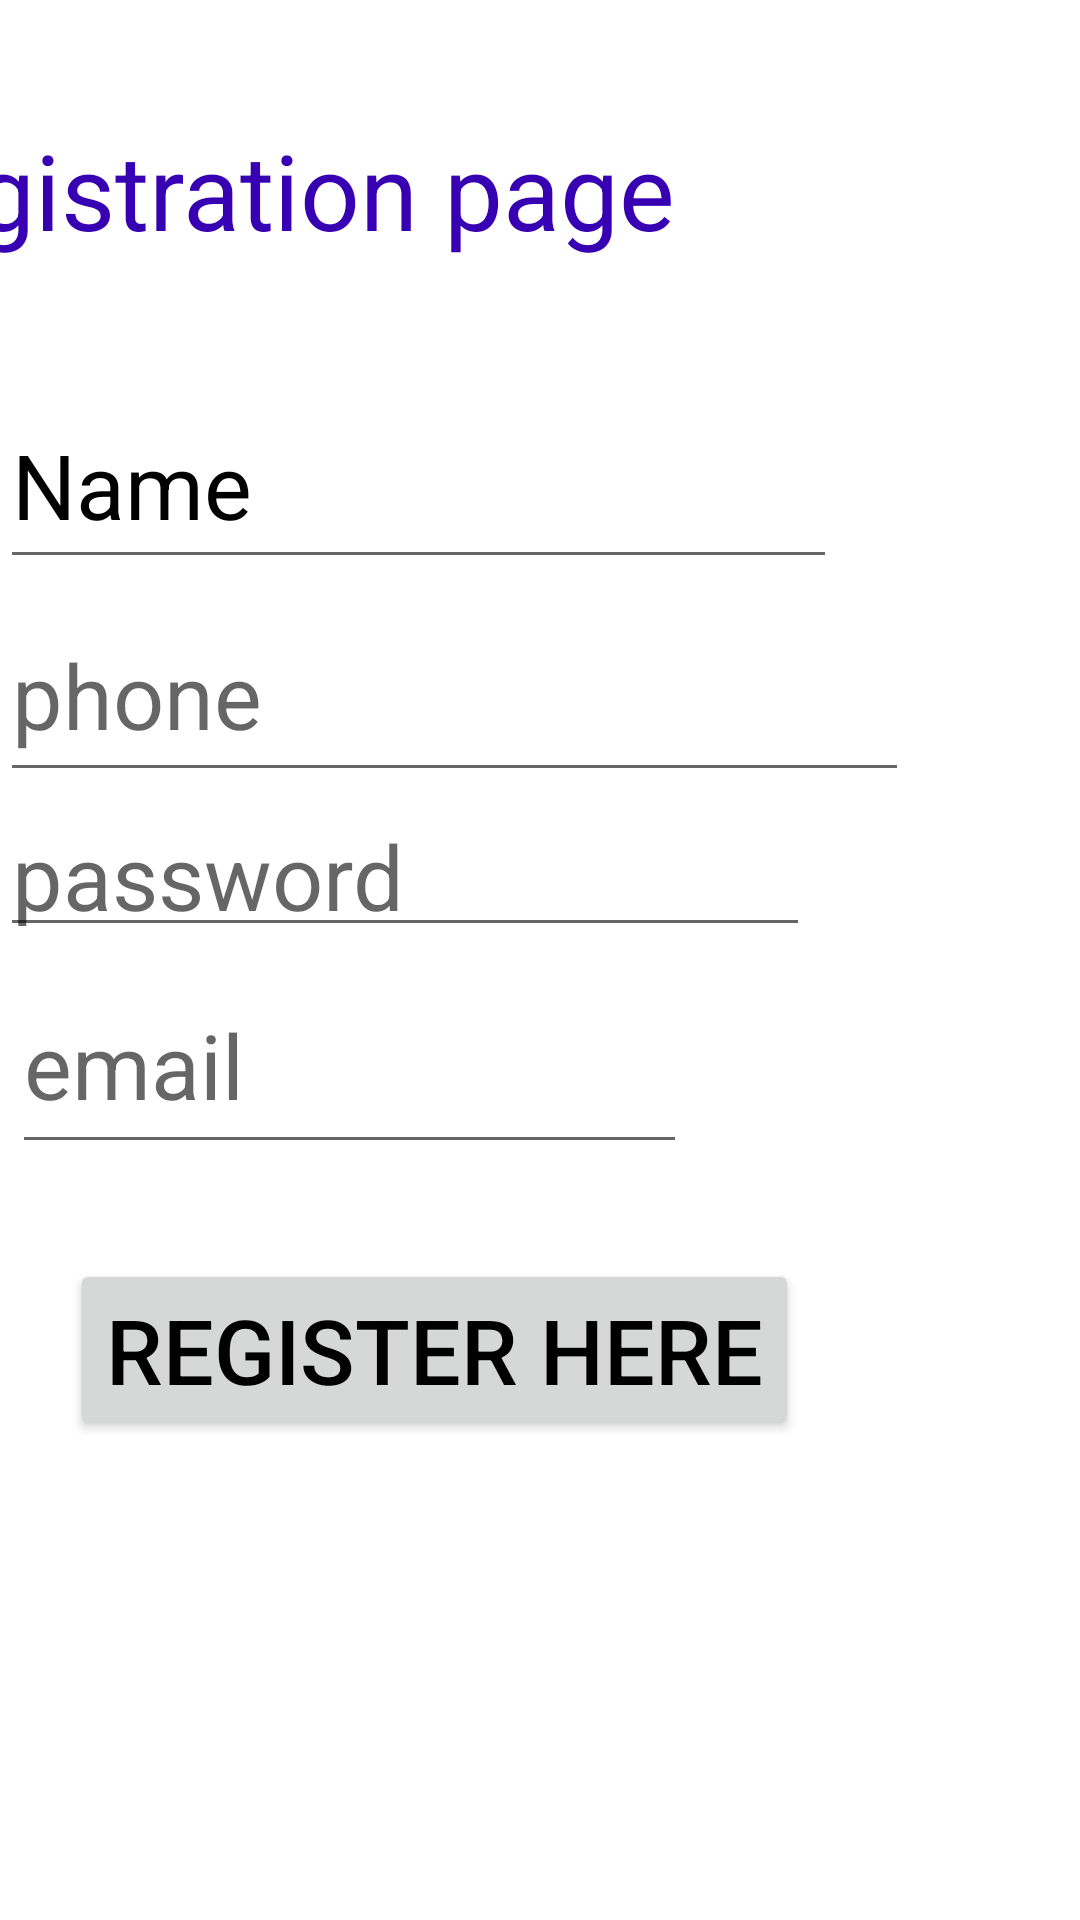

Layout XML and referenced resources for this Android screen:
<!-- AndroidManifest.xml: application theme Theme.KoechLoginForm -->
<!-- res/layout/activity_main.xml -->
<?xml version="1.0" encoding="utf-8"?>
<androidx.constraintlayout.widget.ConstraintLayout xmlns:android="http://schemas.android.com/apk/res/android"
    xmlns:app="http://schemas.android.com/apk/res-auto"
    xmlns:tools="http://schemas.android.com/tools"
    android:layout_width="match_parent"
    android:layout_height="match_parent"
    tools:context=".MainActivity">

    <TextView
        android:id="@+id/txt_register"
        android:layout_width="wrap_content"
        android:layout_height="wrap_content"
        android:layout_marginStart="167dp"
        android:layout_marginTop="39dp"
        android:layout_marginEnd="186dp"
        android:layout_marginBottom="19dp"
        android:text="Registration page"
        android:textColor="@color/design_default_color_primary_variant"
        android:textSize="35sp"
        app:layout_constraintBottom_toTopOf="@+id/edt_name"
        app:layout_constraintEnd_toEndOf="parent"
        app:layout_constraintHorizontal_bias="0.811"
        app:layout_constraintStart_toStartOf="parent"
        app:layout_constraintTop_toTopOf="parent"
        app:layout_constraintVertical_bias="0.038" />

    <EditText
        android:id="@+id/edt_name"
        android:layout_width="279dp"
        android:layout_height="66dp"
        android:ems="10"
        android:hint="name"
        android:inputType="textPersonName"
        android:text="Name"
        android:textColor="@color/black"
        android:textSize="30sp"
        app:layout_constraintBottom_toBottomOf="parent"
        app:layout_constraintEnd_toEndOf="parent"
        app:layout_constraintHorizontal_bias="0.0"
        app:layout_constraintStart_toStartOf="parent"
        app:layout_constraintTop_toTopOf="parent"
        app:layout_constraintVertical_bias="0.221" />

    <EditText
        android:id="@+id/edt_email"
        android:layout_width="225dp"
        android:layout_height="69dp"
        android:layout_marginBottom="252dp"
        android:ems="10"
        android:hint="email"
        android:inputType="textEmailAddress"
        android:textColor="@color/black"
        android:textSize="30sp"
        app:layout_constraintBottom_toBottomOf="parent"
        app:layout_constraintEnd_toEndOf="parent"
        app:layout_constraintHorizontal_bias="0.03"
        app:layout_constraintStart_toStartOf="parent" />

    <EditText
        android:id="@+id/edt_phone"
        android:layout_width="303dp"
        android:layout_height="68dp"
        android:layout_marginTop="34dp"
        android:layout_marginEnd="132dp"
        android:layout_marginBottom="376dp"
        android:autofillHints="phone"
        android:ems="10"
        android:hint="phone"
        android:inputType="phone"
        android:textColor="@color/black"
        android:textSize="30sp"
        app:layout_constraintBottom_toBottomOf="parent"
        app:layout_constraintEnd_toEndOf="parent"
        app:layout_constraintHorizontal_bias="0.0"
        app:layout_constraintStart_toStartOf="parent"
        app:layout_constraintVertical_bias="1.0" />

    <EditText
        android:id="@+id/edt_password"
        android:layout_width="270dp"
        android:layout_height="54dp"
        android:layout_marginTop="13dp"
        android:layout_marginEnd="89dp"
        android:ems="10"
        android:hint="password"
        android:inputType="textPassword"
        android:textColor="@color/black"
        android:textSize="30sp"
        app:layout_constraintBottom_toBottomOf="parent"
        app:layout_constraintEnd_toEndOf="parent"
        app:layout_constraintHorizontal_bias="0.0"
        app:layout_constraintStart_toStartOf="parent"
        app:layout_constraintTop_toTopOf="parent"
        app:layout_constraintVertical_bias="0.434" />

    <Button
        android:id="@+id/button"
        android:layout_width="wrap_content"
        android:layout_height="wrap_content"
        android:layout_marginTop="25dp"
        android:layout_marginBottom="160dp"
        android:text="REGISTER HERE"
        android:textColor="@color/black"
        android:textSize="30sp"
        app:layout_constraintBottom_toBottomOf="parent"
        app:layout_constraintEnd_toEndOf="parent"
        app:layout_constraintHorizontal_bias="0.2"
        app:layout_constraintStart_toStartOf="parent"/>

    <TextView
        android:id="@+id/edt_login"
        android:layout_width="wrap_content"
        android:layout_height="wrap_content"
        android:layout_marginStart="112dp"
        android:layout_marginTop="42dp"
        android:layout_marginEnd="241dp"
        android:layout_marginBottom="119dp"
        android:text="Already have an account?Click to login"
        android:textColor="@color/design_default_color_primary_variant"
        android:textSize="60px"
        app:layout_constraintBottom_toBottomOf="parent"
        app:layout_constraintEnd_toEndOf="parent"
        app:layout_constraintHorizontal_bias="0.321"
        app:layout_constraintStart_toStartOf="parent"
        app:layout_constraintTop_toBottomOf="@+id/button"
        app:layout_constraintVertical_bias="1.0" />

</androidx.constraintlayout.widget.ConstraintLayout>
<!-- resources referenced by this layout -->
<resources>
  <style name="Theme.KoechLoginForm" parent="Theme.MaterialComponents.DayNight.DarkActionBar">
          
          <item name="colorPrimary">@color/purple_500</item>
          <item name="colorPrimaryVariant">@color/purple_700</item>
          <item name="colorOnPrimary">@color/white</item>
          
          <item name="colorSecondary">@color/teal_200</item>
          <item name="colorSecondaryVariant">@color/teal_700</item>
          <item name="colorOnSecondary">@color/black</item>
          
          <item name="android:statusBarColor">?attr/colorPrimaryVariant</item>
          
      </style>
  <!-- not gathered from this repository: default colours our renderer supplied (Android Studio template values) -->
  <color name="purple_500">#FF6200EE</color>
  <color name="purple_700">#FF3700B3</color>
  <color name="teal_200">#FF03DAC5</color>
  <color name="teal_700">#FF018786</color>
  <color name="black">#FF000000</color>
  <color name="white">#FFFFFFFF</color>
</resources>
